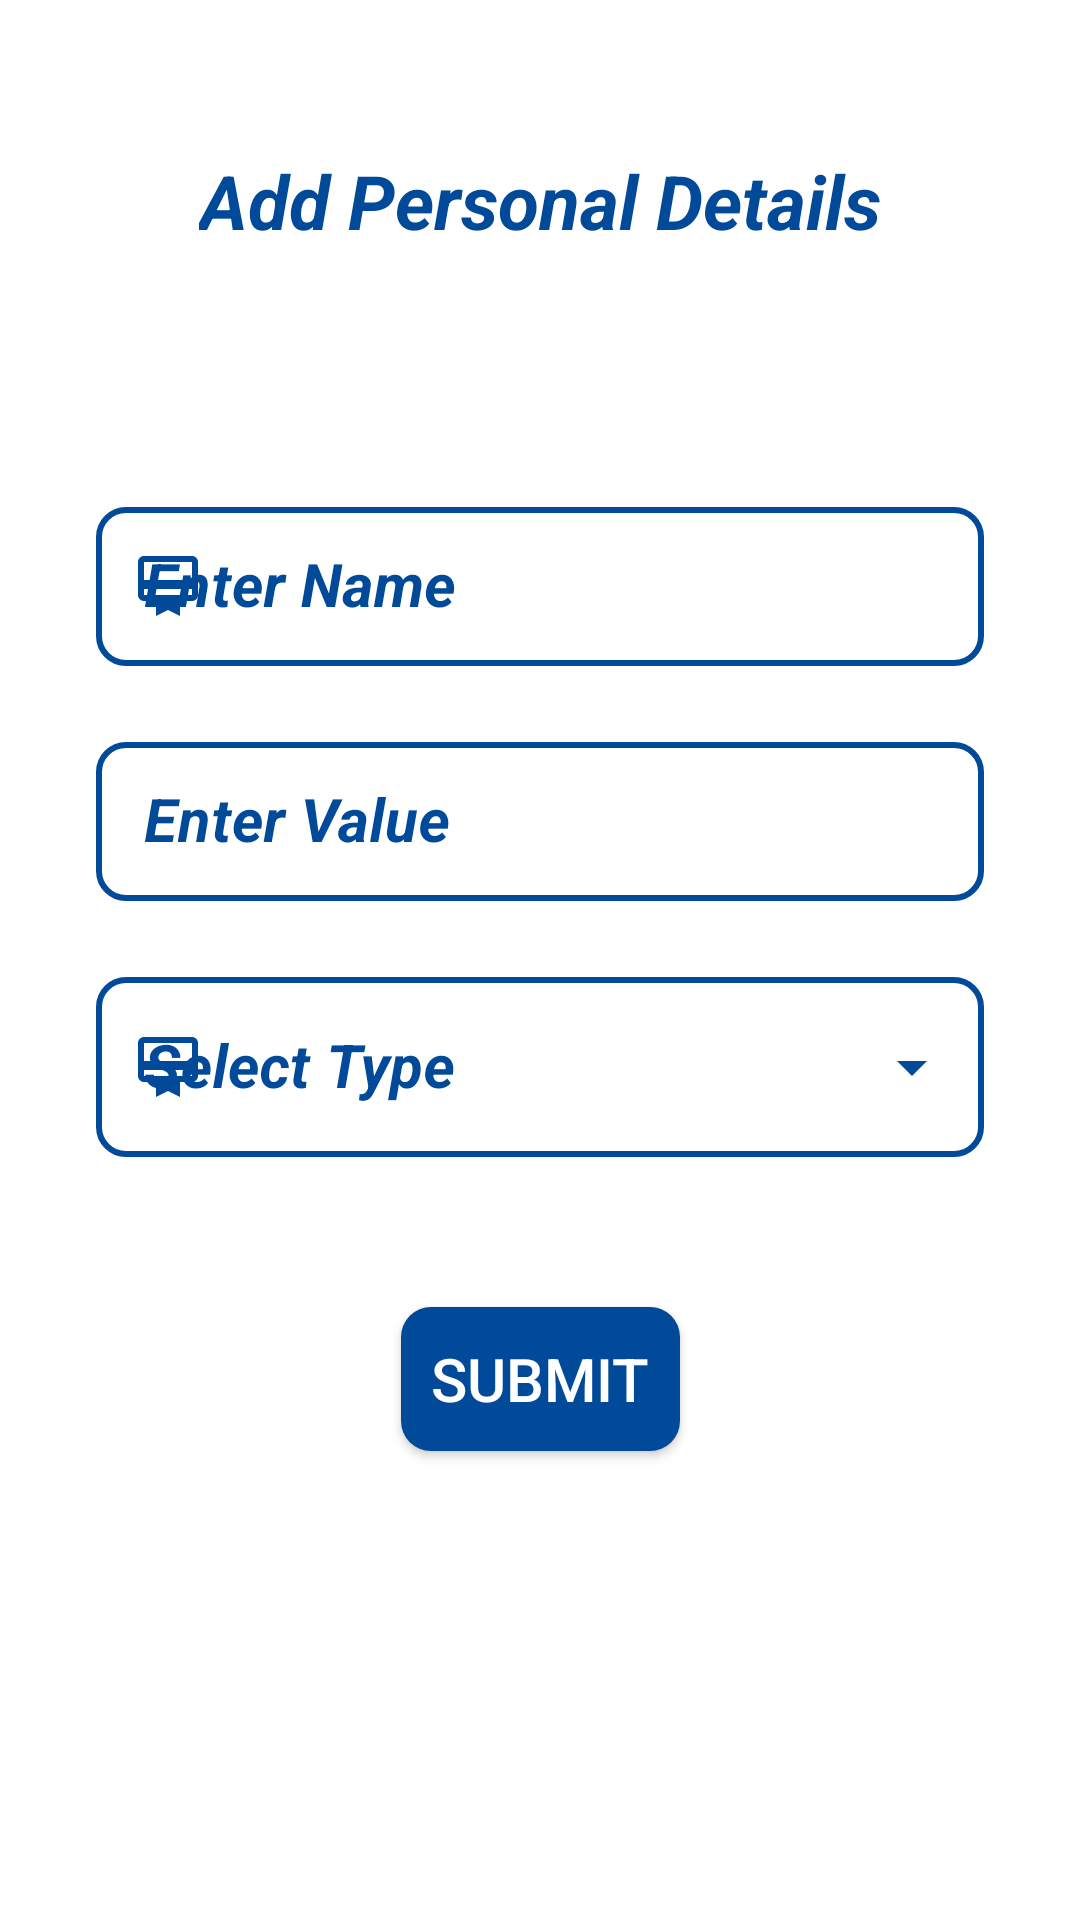

Write the Android layout XML for this screen, with the resource values it uses.
<!-- AndroidManifest.xml: application theme AppTheme -->
<!-- res/layout/fragment_personal_details.xml -->
<ScrollView xmlns:android="http://schemas.android.com/apk/res/android"
    xmlns:app="http://schemas.android.com/apk/res-auto"
    xmlns:tools="http://schemas.android.com/tools"
    android:layout_width="match_parent"
    android:layout_height="match_parent"
    tools:context=".AdminActivity.PersonalDetailsFragment">

    <androidx.constraintlayout.widget.ConstraintLayout
        android:layout_width="match_parent"
        android:layout_height="wrap_content">

        <TextView
            android:id="@+id/perDetailsHeading"
            android:layout_width="wrap_content"
            android:layout_height="wrap_content"
            android:layout_marginTop="50dp"
            android:text="@string/add_personal_details"
            android:textColor="@color/background"
            android:textSize="25sp"
            android:textStyle="bold|italic"
            app:layout_constraintEnd_toEndOf="parent"
            app:layout_constraintStart_toStartOf="parent"
            app:layout_constraintTop_toTopOf="parent" />

        <com.google.android.material.textfield.TextInputLayout
            android:id="@+id/personalNameLayout"
            style="@style/Widget.MaterialComponents.TextInputLayout.OutlinedBox"
            android:layout_width="0dp"
            android:layout_height="wrap_content"
            android:layout_marginStart="32dp"
            android:layout_marginTop="80dp"
            android:layout_marginEnd="32dp"
            android:hint="@string/enter_name"
            android:textColorHint="@color/background"
            android:theme="@style/ThemeOverlay.AppTheme.TextInputEditText.Outlined"
            app:boxCornerRadiusBottomEnd="10dp"
            app:boxCornerRadiusBottomStart="10dp"
            app:boxCornerRadiusTopEnd="10dp"
            app:boxCornerRadiusTopStart="10dp"
            app:boxStrokeColor="@color/grey"
            app:boxStrokeWidth="2dp"
            app:boxStrokeWidthFocused="2dp"
            app:endIconMode="clear_text"
            app:endIconTint="@color/background"
            app:errorTextColor="@color/red"
            app:hintTextColor="@color/background"
            app:layout_constraintEnd_toEndOf="parent"
            app:layout_constraintStart_toStartOf="parent"
            app:layout_constraintTop_toBottomOf="@+id/perDetailsHeading"
            app:startIconDrawable="@drawable/ic_type"
            app:startIconTint="@color/background">

            <com.google.android.material.textfield.TextInputEditText
                android:id="@+id/personalName"
                android:layout_width="match_parent"
                android:layout_height="wrap_content"
                android:imeOptions="actionNext"
                android:inputType="textCapWords"
                android:textColor="@color/background"
                android:textCursorDrawable="@drawable/color_cursor"
                android:textSize="20sp"
                android:textStyle="bold|italic" />
        </com.google.android.material.textfield.TextInputLayout>

        <com.google.android.material.textfield.TextInputLayout
            android:id="@+id/personalValueLayout"
            style="@style/Widget.MaterialComponents.TextInputLayout.OutlinedBox"
            android:layout_width="0dp"
            android:layout_height="wrap_content"
            android:layout_marginTop="20dp"
            android:hint="@string/enter_value"
            android:textColorHint="@color/background"
            android:theme="@style/ThemeOverlay.AppTheme.TextInputEditText.Outlined"
            app:boxCornerRadiusBottomEnd="10dp"
            app:boxCornerRadiusBottomStart="10dp"
            app:boxCornerRadiusTopEnd="10dp"
            app:boxCornerRadiusTopStart="10dp"
            app:boxStrokeColor="@color/grey"
            app:boxStrokeWidth="2dp"
            app:boxStrokeWidthFocused="2dp"
            app:endIconMode="clear_text"
            app:endIconTint="@color/background"
            app:errorTextColor="@color/red"
            app:hintTextColor="@color/background"
            app:layout_constraintEnd_toEndOf="@+id/personalNameLayout"
            app:layout_constraintStart_toStartOf="@+id/personalNameLayout"
            app:layout_constraintTop_toBottomOf="@+id/personalNameLayout"
            app:startIconDrawable="@drawable/ic_category"
            app:startIconTint="@color/background">

            <com.google.android.material.textfield.TextInputEditText
                android:id="@+id/personalValue"
                android:layout_width="match_parent"
                android:layout_height="wrap_content"
                android:imeOptions="actionDone"
                android:inputType="textCapWords"
                android:textColor="@color/background"
                android:textCursorDrawable="@drawable/color_cursor"
                android:textSize="20sp"
                android:textStyle="bold|italic" />
        </com.google.android.material.textfield.TextInputLayout>

        <com.google.android.material.textfield.TextInputLayout
            android:id="@+id/personalTypeLayout"
            style="@style/Widget.MaterialComponents.TextInputLayout.OutlinedBox.Dense.ExposedDropdownMenu"
            android:layout_width="0dp"
            android:layout_height="wrap_content"
            android:layout_marginTop="20dp"
            android:hint="@string/select_type"
            android:textColorHint="@color/background"
            android:theme="@style/ThemeOverlay.AppTheme.TextInputEditText.Outlined"
            app:boxCornerRadiusBottomEnd="10dp"
            app:boxCornerRadiusBottomStart="10dp"
            app:boxCornerRadiusTopEnd="10dp"
            app:boxCornerRadiusTopStart="10dp"
            app:boxStrokeColor="@color/grey"
            app:boxStrokeWidth="2dp"
            app:boxStrokeWidthFocused="2dp"
            app:endIconTint="@color/background"
            app:errorTextColor="@color/red"
            app:hintTextColor="@color/background"
            app:layout_constraintEnd_toEndOf="@+id/personalValueLayout"
            app:layout_constraintStart_toStartOf="@+id/personalValueLayout"
            app:layout_constraintTop_toBottomOf="@+id/personalValueLayout"
            app:startIconDrawable="@drawable/ic_type"
            app:startIconTint="@color/background">

            <AutoCompleteTextView
                android:id="@+id/personalType"
                android:layout_width="match_parent"
                android:layout_height="60sp"
                android:inputType="none"
                android:textColor="@color/background"
                android:textSize="20sp"
                android:textStyle="bold|italic"
                tools:ignore="LabelFor" />
        </com.google.android.material.textfield.TextInputLayout>

        <androidx.appcompat.widget.AppCompatButton
            android:id="@+id/personalSubmit"
            android:layout_width="wrap_content"
            android:layout_height="wrap_content"
            android:layout_marginTop="50dp"
            android:background="@drawable/button_background"
            android:text="  Submit  "
            android:textColor="@color/white"
            android:textSize="20sp"
            app:layout_constraintEnd_toEndOf="parent"
            app:layout_constraintStart_toStartOf="parent"
            app:layout_constraintTop_toBottomOf="@+id/personalTypeLayout"
            tools:ignore="HardcodedText" />

        <TextView
            android:layout_width="wrap_content"
            android:layout_height="wrap_content"
            app:layout_constraintEnd_toEndOf="parent"
            app:layout_constraintStart_toStartOf="parent"
            app:layout_constraintTop_toBottomOf="@+id/personalSubmit" />

    </androidx.constraintlayout.widget.ConstraintLayout>

</ScrollView>
<!-- resources referenced by this layout -->
<resources>
  <color name="background">#004A99</color>
  <color name="grey">#808080</color>
  <color name="red">#FF0000</color>
  <color name="white">#FFFFFFFF</color>
  <!-- drawable button_background (drawable) -->
  <?xml version="1.0" encoding="utf-8"?>
  <ripple xmlns:android="http://schemas.android.com/apk/res/android"
      android:color="@color/white">
      <item>
          <shape android:shape="rectangle">
              <solid android:color="@color/background" />
              <corners android:radius="10dp" />
          </shape>
      </item>
  </ripple>
  <!-- drawable color_cursor (drawable) -->
  <?xml version="1.0" encoding="utf-8"?>
  <shape xmlns:android="http://schemas.android.com/apk/res/android"
      android:shape="rectangle">
      <size android:width="2dp" />
      <solid android:color="@color/background" />
  </shape>
  <!-- drawable ic_type (drawable) -->
  <vector xmlns:android="http://schemas.android.com/apk/res/android"
      android:width="24dp"
      android:height="24dp"
      android:tint="#FFFFFF"
      android:viewportWidth="24"
      android:viewportHeight="24">
      <path
          android:fillColor="@android:color/white"
          android:pathData="M20,2L4,2c-1.11,0 -2,0.89 -2,2v11c0,1.11 0.89,2 2,2h4v5l4,-2 4,2v-5h4c1.11,0 2,-0.89 2,-2L22,4c0,-1.11 -0.89,-2 -2,-2zM20,15L4,15v-2h16v2zM20,10L4,10L4,4h16v6z" />
  </vector>
  <string name="add_personal_details">Add Personal Details</string>
  <string name="enter_name">Enter Name</string>
  <string name="enter_value">Enter Value</string>
  <string name="select_type">Select Type</string>
  <style name="ThemeOverlay.AppTheme.TextInputEditText.Outlined" parent="Widget.MaterialComponents.TextInputLayout.OutlinedBox.Dense">
          <item name="colorControlActivated">@color/background</item>
      </style>
  <style name="AppTheme" parent="Theme.MaterialComponents.Light.DarkActionBar">
          
          
          
          <item name="colorPrimary">@color/background</item>
          <item name="colorPrimaryDark">@color/background</item>
          <item name="colorAccent">@color/background</item>
          
          <item name="colorSurface">@color/background</item>
          
          <item name="android:itemTextAppearance">@style/OptionsMenuStyle</item>
      </style>
  <style name="OptionsMenuStyle" parent="@style/TextAppearance.AppCompat.Widget.ActionBar.Title">
          <item name="android:textColor">@color/background</item>
          <item name="android:textStyle">italic|bold</item>
          <item name="android:textSize">15sp</item>
      </style>
</resources>
